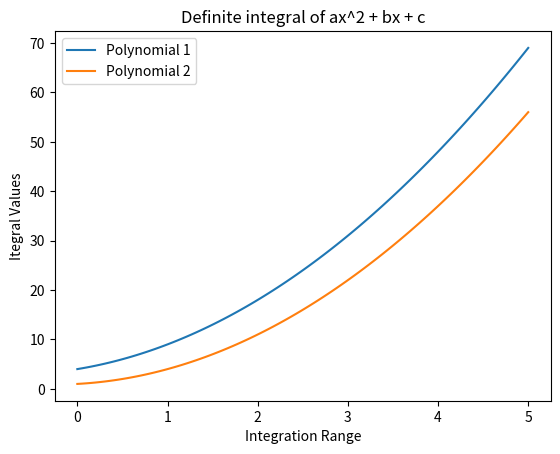

Python code for this plot:
import matplotlib.pyplot as plt
from scipy.integrate import quad
import numpy as np

def integral(constants,x_min,x_max):
    x = np.linspace(x_min, x_max, 100)
    plt.figure()
    for i,constant in enumerate(constants):
        a,b,c=constant
        y = a*x**2 + b*x +c
        plt.plot(x,y)

    plt.title('Definite integral of ax^2 + bx + c')
    plt.xlabel('Integration Range')
    plt.ylabel('Itegral Values')
    plt.legend([f'Polynomial {i+1}' for i in range(len(constants))])
    plt.show()

constants=[(2, 3, 4),(2,1,1)]
integral(constants, 0, 5)